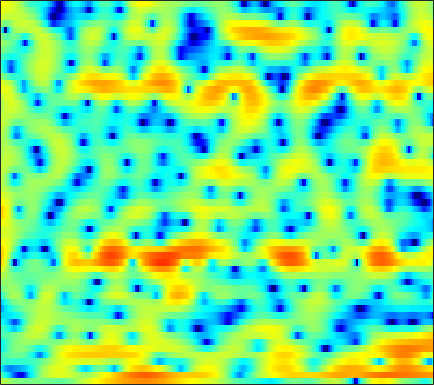

The table this chart was drawn from, first rows:
2.3784, 2.1238, 1.7678, 1.4077, 1.1203, 0.74117, 0.39581, 0.16327, -0.081644, -0.25697, -0.35553, -0.37927, -0.38142, -0.37098, -0.34173, -0.29191, -0.24602, -0.22584, -0.25085, -0.31813, -0.43847, -0.55613, -0.70372, -0.84575
-1.474, -2.743, -4.552, -6.466, -7.947, -9.97, -12.09, -13.83, -16.38, -18.19, -16.58, -13.91, -10.48, -7.638, -5.844, -3.833, -2.171, -1.122, 0.05859, 1.046, 1.854, 2.358, 2.902, 3.318
-5.36, -6.865, -8.74, -10.07, -10.52, -10.4, -9.929, -9.555, -9.11, -8.741, -8.285, -7.8, -6.9, -5.754, -4.803, -3.486, -2.203, -1.302, -0.2042, 0.7742, 1.633, 2.194, 2.833, 3.351
-2.63, -2.843, -3.067, -3.229, -3.315, -3.375, -3.397, -3.396, -3.384, -3.36, -3.326, -3.289, -3.206, -3.08, -2.951, -2.712, -2.384, -2.079, -1.586, -0.9934, -0.3202, 0.2201, 0.943, 1.645
-3.043, -2.558, -1.988, -1.514, -1.223, -0.9271, -0.7442, -0.6904, -0.7326, -0.9032, -1.241, -1.616, -2.304, -3.266, -4.204, -5.81, -7.889, -9.615, -10.99, -9.541, -6.628, -4.55, -2.203, -0.3008
-6.053, -4.77, -3.349, -2.218, -1.523, -0.7906, -0.2551, 0.02399, 0.2393, 0.2891, 0.1489, -0.07232, -0.5276, -1.172, -1.768, -2.693, -3.662, -4.274, -4.663, -4.335, -3.398, -2.48, -1.199, -0.00582
-5.703, -4.606, -3.357, -2.321, -1.658, -0.9111, -0.3047, 0.0671, 0.4677, 0.7772, 0.9847, 1.076, 1.122, 1.087, 1.016, 0.878, 0.7125, 0.5837, 0.4205, 0.2828, 0.1643, 0.08621, -0.01468, -0.1135
-2.442, -2.215, -1.925, -1.661, -1.462, -1.16, -0.7921, -0.4588, 0.04354, 0.5937, 1.146, 1.546, 2.021, 2.402, 2.612, 2.792, 2.836, 2.772, 2.543, 2.133, 1.51, 0.8715, -0.2644, -1.822
-2.248, -2.767, -3.633, -4.718, -5.669, -6.95, -7.663, -7.33, -5.797, -3.799, -1.906, -0.664, 0.716, 1.805, 2.442, 3.07, 3.464, 3.613, 3.618, 3.398, 2.948, 2.45, 1.566, 0.4222
-4.683, -5.261, -6.266, -7.634, -8.987, -11.23, -13.19, -12.91, -10.15, -7.04, -4.479, -2.905, -1.211, 0.1167, 0.9155, 1.748, 2.343, 2.654, 2.904, 2.981, 2.905, 2.759, 2.477, 2.121
-7.154, -6.898, -6.613, -6.369, -6.188, -5.91, -5.509, -5.072, -4.307, -3.392, -2.401, -1.654, -0.7192, 0.1133, 0.6624, 1.284, 1.777, 2.06, 2.332, 2.479, 2.513, 2.469, 2.334, 2.122
-9.919, -8.38, -6.729, -5.415, -4.6, -3.672, -2.899, -2.38, -1.756, -1.192, -0.6637, -0.2885, 0.1911, 0.6553, 0.9898, 1.409, 1.794, 2.043, 2.299, 2.455, 2.489, 2.428, 2.218, 1.868
-8.024, -6.361, -4.461, -2.939, -2.032, -1.095, -0.4229, -0.09797, 0.1522, 0.2127, 0.1365, 0.02417, -0.09636, -0.05335, 0.1292, 0.586, 1.21, 1.701, 2.295, 2.739, 2.956, 2.95, 2.688, 2.111
-4.195, -2.661, -1.037, 0.1752, 0.8455, 1.426, 1.661, 1.604, 1.186, 0.3331, -1.064, -2.569, -5.344, -8.604, -9.104, -5.908, -2.548, -0.6262, 1.239, 2.488, 3.229, 3.498, 3.491, 3.062
-1.034, -0.4329, 0.2469, 0.7345, 0.9744, 1.105, 1, 0.7531, 0.1857, -0.6836, -1.888, -3.005, -4.715, -6.067, -6.199, -4.991, -3.119, -1.792, -0.3131, 0.7928, 1.557, 1.919, 2.152, 2.133
0.8528, 0.8256, 0.7651, 0.657, 0.5313, 0.3154, 0.03563, -0.2037, -0.5696, -0.9813, -1.403, -1.693, -1.987, -2.122, -2.093, -1.865, -1.481, -1.126, -0.6383, -0.1881, 0.1942, 0.421, 0.6481, 0.7921
2.439, 2.02, 1.417, 0.7971, 0.3306, -0.2449, -0.7286, -1.013, -1.276, -1.42, -1.476, -1.479, -1.402, -1.31, -1.22, -1.081, -0.9427, -0.8392, -0.7212, -0.6183, -0.5418, -0.482, -0.3902, -0.2636
4.604, 3.717, 2.339, 0.7838, -0.4416, -1.994, -3.074, -3.44, -3.319, -2.783, -2.135, -1.692, -1.185, -0.811, -0.5882, -0.4017, -0.3384, -0.3681, -0.5202, -0.7884, -1.172, -1.504, -1.93, -2.175
7.268, 6.007, 3.822, 0.8534, -2.111, -8.122, -23.51, -16.23, -8.462, -5.266, -3.458, -2.49, -1.605, -0.9255, -0.5699, -0.3125, -0.2706, -0.4259, -0.8463, -1.556, -2.584, -3.663, -5.791, -9.188
7.733, 6.708, 4.975, 2.852, 1.075, -1.379, -3.527, -4.775, -5.959, -6.925, -7.609, -7.541, -6.579, -5.247, -4.483, -3.893, -3.896, -4.249, -5.075, -6.125, -6.952, -7.324, -7.587, -7.656
6.927, 6.379, 5.41, 4.143, 3.025, 1.31, -0.6976, -2.47, -5.47, -9.703, -16.56, -18.47, -12.31, -8.651, -7.294, -6.515, -6.88, -7.835, -10.41, -15.72, -33.55, -18.7, -11.17, -7.243
5.034, 4.96, 4.622, 3.988, 3.35, 2.301, 1.085, 0.06395, -1.358, -2.714, -3.853, -4.373, -4.618, -4.652, -4.685, -4.873, -5.288, -5.811, -6.667, -7.468, -7.683, -7.259, -6.079, -4.551
3.403, 3.608, 3.612, 3.396, 3.089, 2.543, 1.873, 1.334, 0.5965, -0.1271, -0.7609, -1.199, -1.702, -2.167, -2.454, -2.858, -3.262, -3.568, -3.906, -4.13, -4.196, -4.106, -3.788, -3.286
3.473, 3.604, 3.572, 3.352, 3.088, 2.636, 2.104, 1.687, 1.128, 0.6056, 0.1368, -0.197, -0.6333, -1.035, -1.367, -1.827, -2.344, -2.735, -3.279, -3.781, -4.199, -4.417, -4.513, -4.369
4.955, 4.806, 4.438, 3.853, 3.321, 2.514, 1.685, 1.106, 0.4872, 0.08555, -0.1429, -0.2267, -0.3315, -0.4949, -0.7322, -1.179, -1.831, -2.472, -3.536, -4.836, -6.274, -7.33, -8.38, -8.559
6.86, 6.429, 5.597, 4.428, 3.301, 1.427, -0.8088, -2.552, -4.137, -3.937, -2.631, -1.612, -0.5814, -0.0387, 0.09391, -0.1077, -0.7387, -1.532, -3.029, -5.223, -8.393, -11.89, -20.71, -24.4
7.194, 6.697, 5.734, 4.396, 3.054, 0.6777, -2.624, -6.002, -10.52, -8.178, -4.27, -2.293, -0.594, 0.351, 0.6957, 0.6937, 0.236, -0.3714, -1.556, -3.126, -5.035, -6.544, -8.441, -9.738
5.525, 5.199, 4.568, 3.716, 2.963, 1.853, 0.724, -0.001617, -0.6287, -0.7513, -0.4818, -0.1355, 0.3081, 0.6312, 0.7164, 0.6211, 0.2633, -0.1734, -0.9889, -2.033, -3.305, -4.404, -6.071, -8.083
3.863, 3.665, 3.266, 2.738, 2.318, 1.764, 1.261, 0.9642, 0.704, 0.608, 0.6435, 0.7124, 0.8253, 0.8985, 0.8719, 0.7672, 0.5153, 0.2116, -0.3296, -1.033, -1.911, -2.678, -3.835, -5.154
2.847, 2.558, 2.013, 1.345, 0.8166, 0.1719, -0.2611, -0.4076, -0.3653, -0.1198, 0.2336, 0.5002, 0.8165, 1.038, 1.143, 1.188, 1.111, 0.9809, 0.7237, 0.3508, -0.1041, -0.501, -1.099, -1.744
2.526, 1.961, 0.847, -0.7027, -2.164, -4.297, -5.744, -5.652, -4.238, -2.53, -1.131, -0.3091, 0.4771, 0.9837, 1.242, 1.395, 1.442, 1.442, 1.395, 1.332, 1.253, 1.172, 1.024, 0.8105
2.792, 2.207, 0.9258, -1.057, -3.195, -7.361, -12.39, -11.2, -6.537, -3.467, -1.566, -0.6811, 0.01883, 0.3149, 0.3167, 0.1731, -0.03082, -0.155, -0.1708, 0.06048, 0.4665, 0.8383, 1.333, 1.726
2.881, 2.734, 2.237, 1.484, 0.7948, -0.1178, -0.7797, -0.9972, -0.9373, -0.7501, -0.6021, -0.668, -1.016, -1.716, -2.547, -3.89, -5.597, -6.888, -7.712, -6.622, -4.469, -2.829, -0.9699, 0.4687
2.364, 2.587, 2.678, 2.544, 2.332, 1.972, 1.53, 1.168, 0.6418, 0.02499, -0.7553, -1.465, -2.652, -4.187, -5.546, -7.872, -11.04, -14.25, -18.69, -14.12, -8.846, -5.978, -3.123, -1.028
1.816, 2.219, 2.517, 2.558, 2.463, 2.171, 1.724, 1.292, 0.5669, -0.3206, -1.466, -2.494, -4.153, -6.12, -7.772, -9.97, -11.46, -11.67, -10.71, -8.827, -6.517, -4.741, -2.611, -0.816
1.593, 1.984, 2.197, 2.152, 1.968, 1.557, 1.029, 0.561, -0.1461, -0.9918, -2.022, -3.009, -4.721, -7.115, -9.607, -14.97, -29.73, -20.09, -11.87, -7.6, -4.632, -2.911, -1.044, 0.4215
1.69, 1.746, 1.505, 0.9405, 0.3318, -0.5985, -1.53, -2.092, -2.559, -2.784, -2.926, -3.116, -3.567, -4.277, -4.886, -5.693, -5.934, -5.546, -4.353, -2.862, -1.367, -0.3551, 0.7993, 1.704
2.218, 1.796, 0.8707, -0.6095, -2.132, -4.901, -8.655, -11.17, -10.28, -7.124, -4.8, -3.588, -2.503, -1.821, -1.514, -1.128, -0.7526, -0.433, 0.08689, 0.6526, 1.204, 1.578, 1.995, 2.288
2.923, 2.366, 1.321, -0.1331, -1.565, -3.977, -6.775, -8.332, -7.854, -5.631, -3.559, -2.358, -1.156, -0.2954, 0.185, 0.6892, 1.063, 1.299, 1.545, 1.749, 1.868, 1.886, 1.796, 1.56
3.134, 2.808, 2.23, 1.546, 0.9339, 0.1418, -0.5425, -0.8827, -1.032, -0.8898, -0.5359, -0.2406, 0.1271, 0.433, 0.6299, 0.8079, 0.9405, 1.015, 1.038, 1.002, 0.8768, 0.6959, 0.2912, -0.3366
2.698, 2.732, 2.697, 2.568, 2.422, 2.156, 1.858, 1.635, 1.357, 1.1, 0.872, 0.6893, 0.4478, 0.1781, -0.01128, -0.2602, -0.4432, -0.5441, -0.6, -0.6453, -0.7372, -0.8716, -1.212, -1.823
1.752, 2.327, 2.891, 3.182, 3.284, 3.228, 3.023, 2.782, 2.357, 1.848, 1.206, 0.6641, -0.1629, -1.101, -1.889, -2.857, -3.626, -3.903, -3.745, -3.206, -2.595, -2.225, -1.937, -1.944
1.152, 2.225, 3.145, 3.64, 3.755, 3.688, 3.375, 3.009, 2.367, 1.581, 0.6441, -0.1661, -1.482, -3.178, -4.847, -8.045, -12.87, -15.56, -11.55, -7.285, -4.596, -3.266, -2.131, -1.5
2.524, 3.202, 3.729, 3.915, 3.8, 3.383, 2.656, 1.937, 0.8353, -0.3792, -1.453, -2.156, -2.994, -3.904, -4.736, -6.281, -7.833, -8.261, -7.028, -4.979, -3.253, -2.32, -1.567, -1.244
4.394, 4.492, 4.444, 4.091, 3.664, 2.725, 1.354, -0.02355, -2.441, -5.59, -8.506, -8.651, -6.462, -4.348, -3.28, -2.212, -1.505, -1.04, -0.5233, -0.0621, 0.2064, 0.1556, -0.2814, -1.263
3.934, 3.697, 3.237, 2.573, 1.966, 0.9614, -0.3216, -1.534, -3.72, -6.652, -9.405, -9.118, -6.059, -3.134, -1.52, 0.1065, 1.215, 1.798, 2.294, 2.465, 2.297, 1.913, 0.9762, -0.5896
0.6539, 0.04392, -0.9794, -1.992, -2.703, -3.277, -3.498, -3.535, -3.498, -3.34, -3.002, -2.513, -1.576, -0.4805, 0.3688, 1.344, 2.143, 2.577, 2.963, 3.076, 2.909, 2.618, 1.978, 1.095
-2.711, -3.992, -6.437, -9.918, -12.82, -13.13, -9.734, -7.487, -5.2, -3.524, -2.204, -1.338, -0.2968, 0.6388, 1.291, 2.046, 2.672, 3.034, 3.346, 3.475, 3.406, 3.218, 2.809, 2.233
-3.63, -4.729, -6.769, -9.389, -11.32, -11.45, -9.144, -7.277, -5.194, -3.556, -2.204, -1.336, -0.3181, 0.6031, 1.231, 1.964, 2.57, 2.939, 3.284, 3.472, 3.487, 3.375, 3.074, 2.588
-2.184, -2.643, -3.366, -4.068, -4.468, -4.693, -4.597, -4.332, -3.845, -3.256, -2.621, -2.105, -1.317, -0.4624, 0.1818, 1.03, 1.766, 2.239, 2.734, 3.039, 3.152, 3.116, 2.905, 2.506
-0.06238, -0.4123, -0.9165, -1.449, -1.8, -2.317, -2.825, -3.228, -3.801, -4.394, -4.806, -4.771, -4.09, -2.844, -1.758, -0.3446, 0.8677, 1.597, 2.329, 2.792, 3.006, 3.021, 2.851, 2.498
1.533, 0.9809, 0.3225, -0.2192, -0.5955, -1.132, -1.842, -2.631, -4.218, -6.85, -11.49, -16.93, -12.84, -6.585, -3.675, -1.011, 0.7937, 1.739, 2.58, 3.056, 3.229, 3.181, 2.925, 2.481
0.6591, -0.6261, -1.711, -1.725, -1.364, -0.7973, -0.5841, -0.7385, -1.408, -2.591, -3.921, -4.458, -3.772, -1.977, -0.5338, 1.044, 2.177, 2.733, 3.148, 3.217, 3.005, 2.693, 2.131, 1.431
-2.683, -8, -31.18, -7.897, -3.778, -0.8741, 0.6904, 1.369, 1.829, 1.99, 2.029, 2.087, 2.249, 2.528, 2.761, 2.979, 3.016, 2.889, 2.482, 1.783, 0.8125, -0.04894, -1.307, -2.542
1.341, 0.2245, -0.5951, -0.3531, 0.2796, 1.237, 2.06, 2.511, 2.907, 3.113, 3.163, 3.123, 3.003, 2.797, 2.554, 2.113, 1.462, 0.8095, -0.3524, -1.891, -3.905, -5.768, -8.816, -12.29
3.606, 3.265, 2.939, 2.774, 2.743, 2.787, 2.85, 2.863, 2.813, 2.666, 2.429, 2.187, 1.788, 1.278, 0.8127, 0.06708, -0.866, -1.732, -3.175, -5.011, -7.403, -9.662, -13.52, -18.51
4.495, 4.337, 4.116, 3.893, 3.725, 3.484, 3.188, 2.931, 2.519, 2.021, 1.452, 0.9919, 0.3286, -0.3662, -0.8862, -1.633, -2.467, -3.181, -4.308, -5.707, -7.39, -8.893, -11.15, -13.56
4.961, 4.837, 4.645, 4.428, 4.232, 3.886, 3.424, 2.986, 2.257, 1.372, 0.3339, -0.5017, -1.598, -2.513, -3.017, -3.428, -3.666, -3.84, -4.171, -4.744, -5.588, -6.428, -7.835, -9.622
